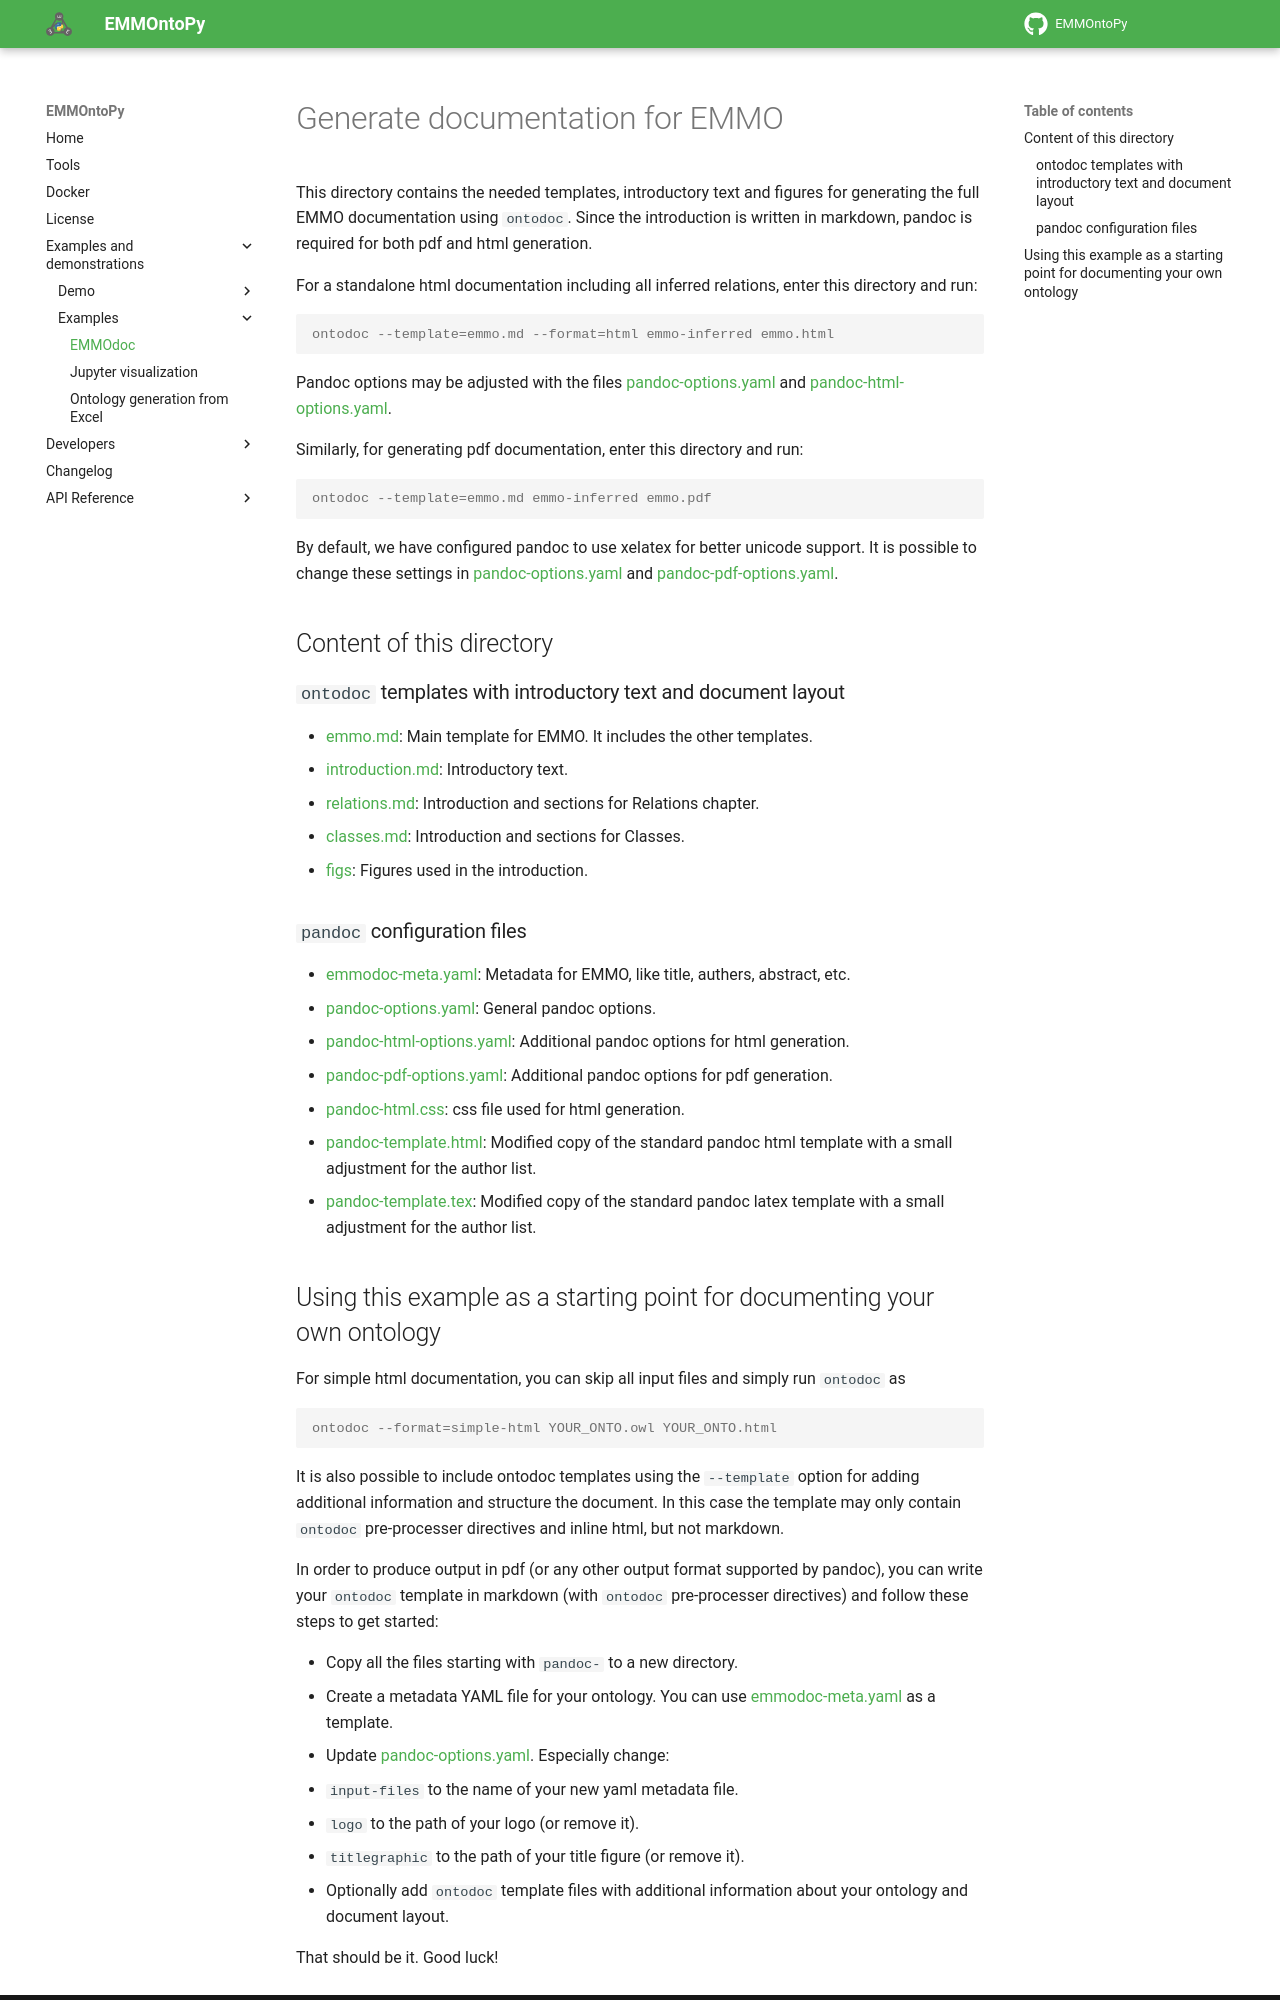

repository: emmo-repo/EMMOntoPy · page: latest/examples/emmodoc/index.html · generator: mkdocs

# Generate documentation for EMMO

This directory contains the needed templates, introductory text and figures for generating the full EMMO documentation using `ontodoc`.
Since the introduction is written in markdown, pandoc is required for both pdf and html generation.

For a standalone html documentation including all inferred relations, enter this directory and run:

```console
ontodoc --template=emmo.md --format=html emmo-inferred emmo.html
```

Pandoc options may be adjusted with the files [pandoc-options.yaml](pandoc-options.yaml) and [pandoc-html-options.yaml](pandoc-html-options.yaml).

Similarly, for generating pdf documentation, enter this directory and run:

```console
ontodoc --template=emmo.md emmo-inferred emmo.pdf
```

By default, we have configured pandoc to use xelatex for better unicode support.
It is possible to change these settings in [pandoc-options.yaml](pandoc-options.yaml) and [pandoc-pdf-options.yaml](pandoc-pdf-options.yaml).

## Content of this directory

### `ontodoc` templates with introductory text and document layout

* [emmo.md](emmo.md): Main template for EMMO.
  It includes the other templates.
* [introduction.md](introduction.md): Introductory text.
* [relations.md](relations.md): Introduction and sections for Relations chapter.
* [classes.md](classes.md): Introduction and sections for Classes.
* [figs](figs): Figures used in the introduction.

### `pandoc` configuration files

* [emmodoc-meta.yaml](emmodoc-meta.yaml): Metadata for EMMO, like title, authers, abstract, etc.
* [pandoc-options.yaml](pandoc-options.yaml): General pandoc options.
* [pandoc-html-options.yaml](pandoc-html-options.yaml): Additional pandoc options for html generation.
* [pandoc-pdf-options.yaml](pandoc-pdf-options.yaml): Additional pandoc options for pdf generation.
* [pandoc-html.css](pandoc-html.css): css file used for html generation.
* [pandoc-template.html](pandoc-template.html): Modified copy of the standard pandoc html template with a small adjustment for the author list.
* [pandoc-template.tex](pandoc-template.tex): Modified copy of the standard pandoc latex template with a small adjustment for the author list.
